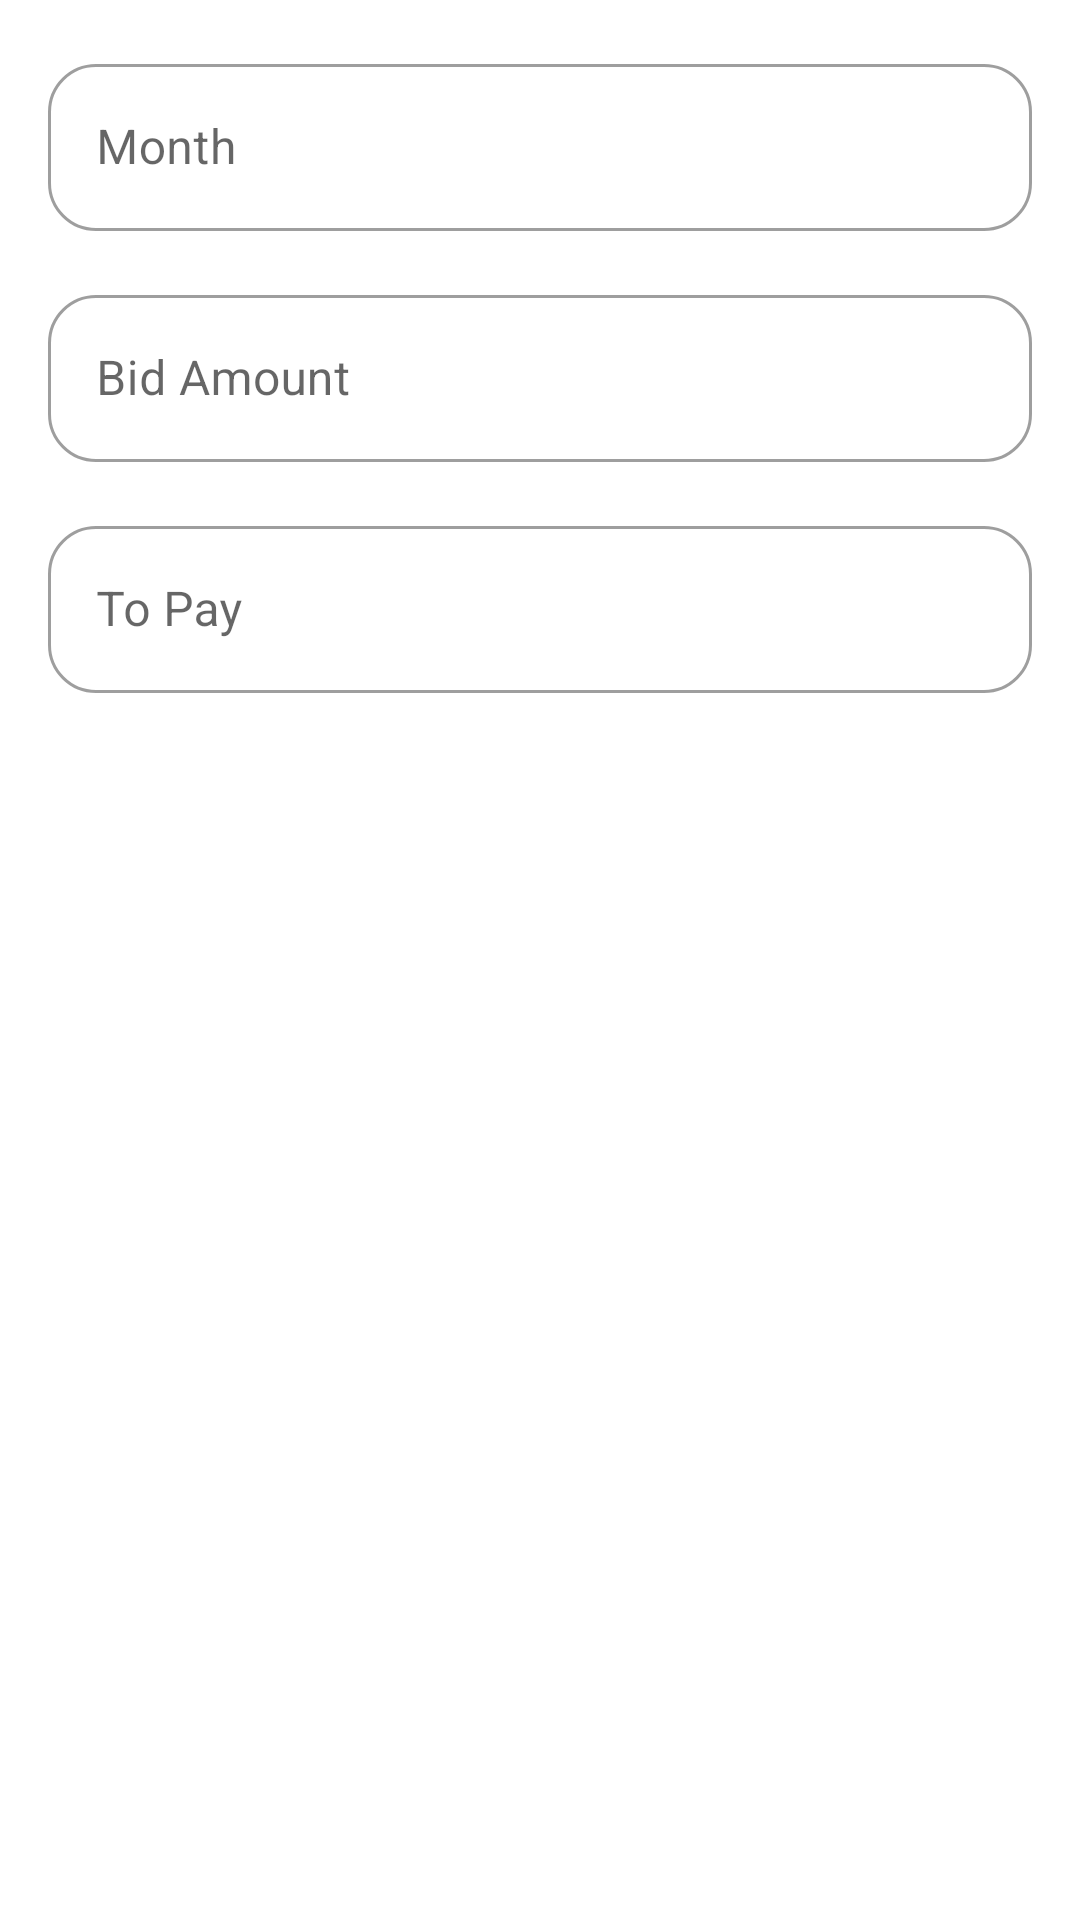

The Android layout XML behind this screen, and the referenced resources:
<!-- AndroidManifest.xml: application theme Theme.SeetuOrganizer -->
<!-- res/layout/alert_dialog_add_month.xml -->
<?xml version="1.0" encoding="utf-8"?>
<androidx.constraintlayout.widget.ConstraintLayout xmlns:android="http://schemas.android.com/apk/res/android"
    android:layout_width="match_parent"
    android:layout_height="match_parent"
    xmlns:app="http://schemas.android.com/apk/res-auto">

    <com.google.android.material.textfield.TextInputLayout
        android:id="@+id/outlinedMonthNumberTextField"
        android:layout_width="match_parent"
        android:layout_height="wrap_content"
        android:layout_marginStart="16dp"
        android:layout_marginEnd="16dp"
        android:layout_marginTop="16dp"
        android:hint="@string/month"
        app:layout_constraintEnd_toEndOf="parent"
        app:layout_constraintStart_toStartOf="parent"
        app:layout_constraintTop_toTopOf="parent"
        style="@style/Widget.MaterialComponents.TextInputLayout.OutlinedBox"
        app:shapeAppearance="@style/Rounded">

        <com.google.android.material.textfield.TextInputEditText
            android:id="@+id/monthNumberEditText"
            android:layout_width="match_parent"
            android:layout_height="wrap_content"
            android:inputType="number"/>
    </com.google.android.material.textfield.TextInputLayout>

    <com.google.android.material.textfield.TextInputLayout
        android:id="@+id/outlinedMonthYelamTextField"
        android:layout_width="match_parent"
        android:layout_height="wrap_content"
        android:layout_marginStart="16dp"
        android:layout_marginEnd="16dp"
        android:layout_marginTop="16dp"
        android:hint="@string/bid_amount"
        app:layout_constraintEnd_toEndOf="parent"
        app:layout_constraintStart_toStartOf="parent"
        app:layout_constraintTop_toBottomOf="@id/outlinedMonthNumberTextField"
        style="@style/Widget.MaterialComponents.TextInputLayout.OutlinedBox"
        app:shapeAppearance="@style/Rounded">

        <com.google.android.material.textfield.TextInputEditText
            android:id="@+id/monthYelamEditText"
            android:layout_width="match_parent"
            android:layout_height="wrap_content"
            android:inputType="number"/>
    </com.google.android.material.textfield.TextInputLayout>

    <com.google.android.material.textfield.TextInputLayout
        android:id="@+id/outlinedMonthToPayTextField"
        android:layout_width="match_parent"
        android:layout_height="wrap_content"
        android:layout_marginStart="16dp"
        android:layout_marginEnd="16dp"
        android:layout_marginTop="16dp"
        android:hint="@string/to_pay"
        app:layout_constraintEnd_toEndOf="parent"
        app:layout_constraintStart_toStartOf="parent"
        app:layout_constraintTop_toBottomOf="@id/outlinedMonthYelamTextField"
        style="@style/Widget.MaterialComponents.TextInputLayout.OutlinedBox"
        app:shapeAppearance="@style/Rounded">

        <com.google.android.material.textfield.TextInputEditText
            android:id="@+id/monthToPayEditText"
            android:layout_width="match_parent"
            android:layout_height="wrap_content"
            android:inputType="number"/>
    </com.google.android.material.textfield.TextInputLayout>

</androidx.constraintlayout.widget.ConstraintLayout>
<!-- resources referenced by this layout -->
<resources>
  <string name="bid_amount">Bid Amount</string>
  <string name="month">Month</string>
  <string name="to_pay">To Pay</string>
  <style name="Rounded" parent="ShapeAppearance.MaterialComponents.SmallComponent">
          <item name="cornerFamily">rounded</item>
          <item name="cornerSize">16dp</item>
      </style>
  <style name="Theme.SeetuOrganizer" parent="Theme.MaterialComponents.Light.DarkActionBar">
          
          <item name="colorPrimary">@color/teal_500</item>
          <item name="colorPrimaryVariant">@color/teal_700</item>
          <item name="colorOnPrimary">@color/white</item>
          
          <item name="colorSecondary">@color/teal_200</item>
          <item name="colorSecondaryVariant">@color/teal_700</item>
          <item name="colorOnSecondary">@color/black</item>
          
          <item name="android:statusBarColor" tools:targetApi="l">?attr/colorPrimaryVariant</item>
          
      </style>
  <color name="teal_500">#20d4ce</color>
  <color name="teal_700">#FF018786</color>
  <color name="white">#FFFFFFFF</color>
  <color name="teal_200">#FF03DAC5</color>
  <color name="black">#FF000000</color>
</resources>
